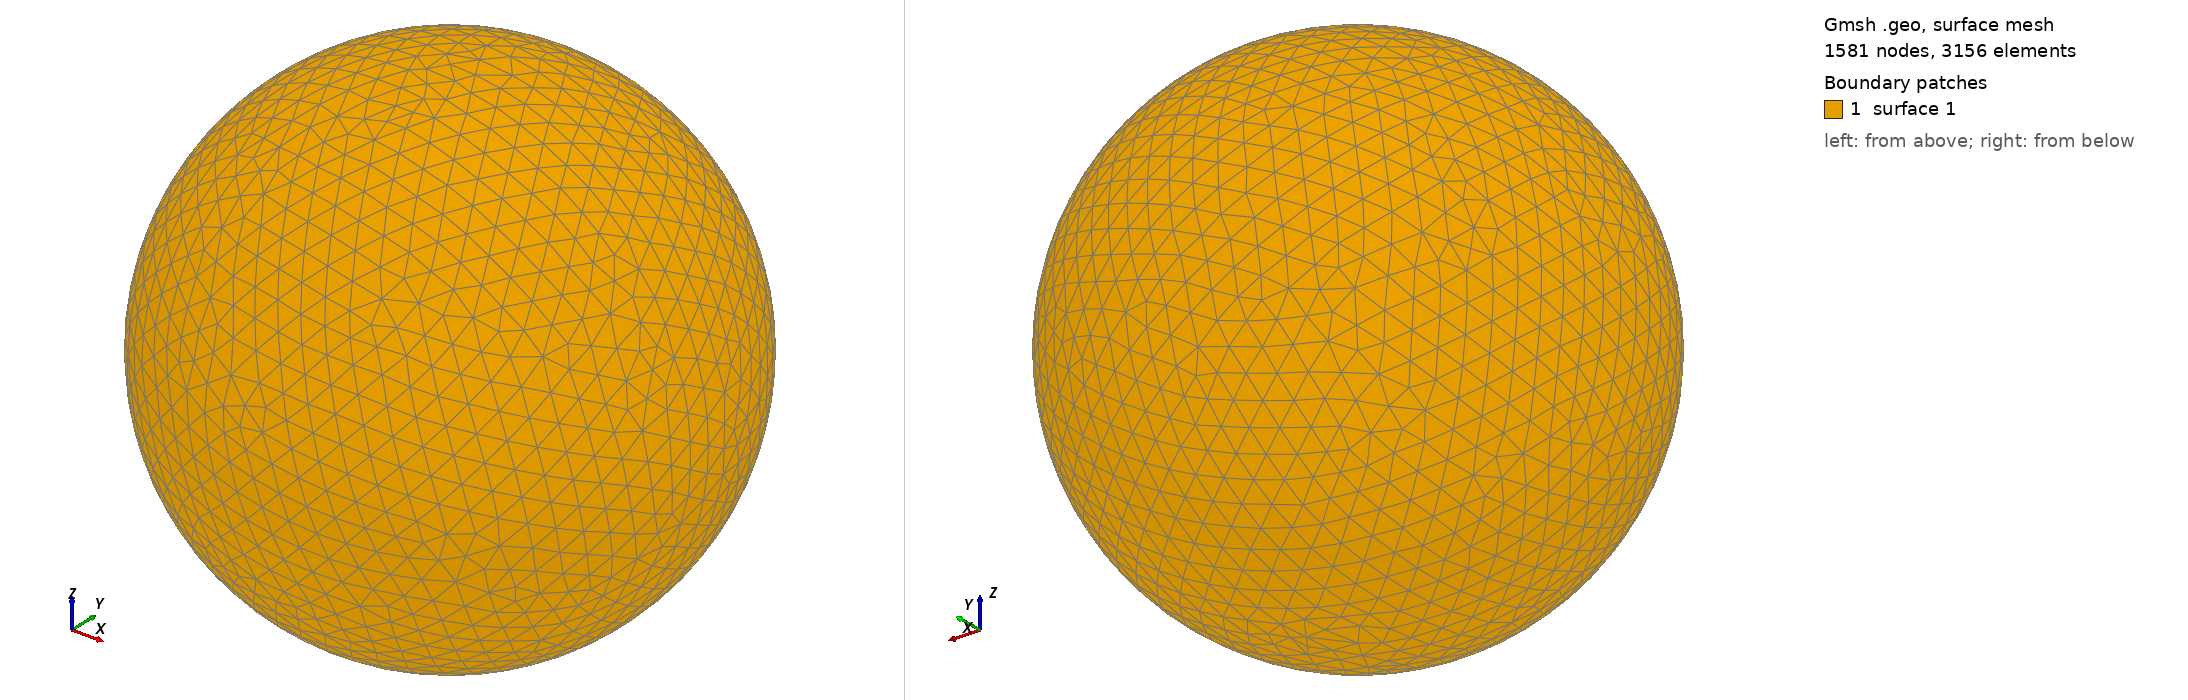

Gmsh geometry script, surface-meshed: 1581 nodes, 3156 surface elements. Boundary patches (legend numbers): 1 surface 1. Left view from above one corner, right view from below the opposite corner. The script declares no physical surfaces, so the legend lists its geometric surfaces. The drawing asked Gmsh for element sizes between 1% and 20% of the model's largest extent; the script's own settings can give other sizes.

=== shot1644.geo (drawn) ===
SetFactory("OpenCASCADE");
Point(1) = {0,0,0,0};
Sphere(1) = {0,0,0,0.06787000};
MeshSize{ PointsOf{ Surface{:}; } } = 0.006787000;
Mesh.ElementOrder=1;
Mesh.Format=39;
